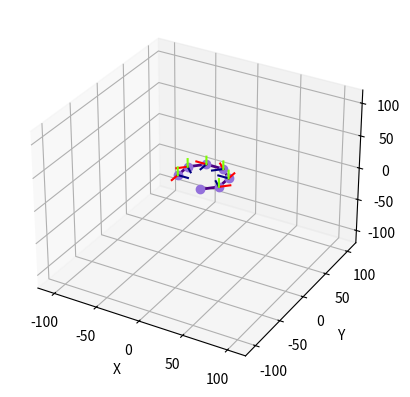

Reproduce this figure in Python.
import numpy as np
from numpy import pi, cos, sin

from matplotlib import pyplot as plt
# import matplotlib.animation as animation

def calcTH(paramsDH):
    theta = paramsDH[0]
    d = paramsDH[1]
    a = paramsDH[2]
    alpha = paramsDH[3]

    r_I = np.identity(3)

    r_theta = np.array( ([cos(theta), -sin(theta), 0],
                         [sin(theta),  cos(theta), 0],
                         [         0,           0, 1]) )

    r_alpha = np.array( ([1,          0,           0],
                         [0, cos(alpha), -sin(alpha)],
                         [0, sin(alpha),  cos(alpha)]) )

    p_0 = np.array( np.zeros( (3,1) ) )

    p_d = np.array( ([0], [0], [d]) )

    p_a = np.array( ([a], [0], [0]) )

    t_theta = np.vstack(  [np.hstack( [r_theta,p_0] ), np.array( [0, 0, 0, 1] ) ] )
    t_d     = np.vstack(  [np.hstack( [r_I,p_d] )    , np.array( [0, 0, 0, 1] ) ] )
    t_a     = np.vstack(  [np.hstack( [r_I,p_a] )    , np.array( [0, 0, 0, 1] ) ] )
    t_alpha = np.vstack(  [np.hstack( [r_alpha,p_0] ), np.array( [0, 0, 0, 1] ) ] )

    t = t_theta @ t_d @ t_a @ t_alpha

    return t,

GDL = 6

L = [20,20,20,20]

Q = [pi/4, pi/4, pi/4, pi/4, pi/4, pi/4]
# Q = [0, 0, 0, 0, 0, 0]
# Q = [pi/2, pi/2, pi/2, pi/2, pi/2, pi/2]

posFin = np.zeros( (3,GDL+1) )

#DH parametros = [theta, d,  a, alpha]
dH  = np.array([ [ Q[0], 0, 20,    0 ],
                 [ Q[1], 0, 20,    0 ],
                 [ Q[2], 0, 20,    0 ],
                 [ Q[3], 0, 20,    0 ],
                 [ Q[4], 0, 20,    0 ],
                 [ Q[5], 0, 20,    0 ], ])

A = np.zeros( (GDL, 4, 4) )

H = np.zeros( (GDL+1, 4, 4) )
H[0] = np.identity(4)

limt = 120

fuenteTam = 7

fig = plt.figure()
ax = fig.add_subplot(projection='3d', xlim=(-limt, limt), ylim=(-limt, limt), zlim=(-limt, limt))

ax.set_xlabel('X')
ax.set_ylabel('Y')
ax.set_zlabel('Z')

for i in range(GDL):
    A[i] = np.array( calcTH( dH[i] ) )

    H[i+1] = H[i] @ A[i]

    for j in range(3):
        posFin[j,i+1] = H[i+1,j,3]

plt.plot(posFin[0], posFin[1], posFin[2], lw = 2, color = 'indigo',
         marker = 'o', markerfacecolor = 'mediumpurple', markeredgecolor = 'mediumpurple')



posRef = np.zeros( (3, 3, 2) )

tamRef = 12

colores = ['red', 'navy', 'chartreuse']

ARef = np.zeros( (3, 4, 4) )
ARef[0] = np.array( calcTH( [     0,      0, tamRef, 0 ] ) )
ARef[1] = np.array( calcTH( [(pi/2),      0, tamRef, 0 ] ) )
ARef[2] = np.array( calcTH( [     0, tamRef,      0, 0 ] ) )

HRef = np.zeros( (3, 4, 4) )

for i in range(GDL):
    for j in range(3):
        HRef[j] = H[i+1] @ ARef[j]

        for k in range(3):
            posRef[j,k,0] = H[i+1,k,3]
            posRef[j,k,1] = HRef[j,k,3]

        plt.plot([posRef[j,0,0], posRef[j,0,1]],
                 [posRef[j,1,0], posRef[j,1,1]],
                 [posRef[j,2,0], posRef[j,2,1]], colores[j])



plt.show()
